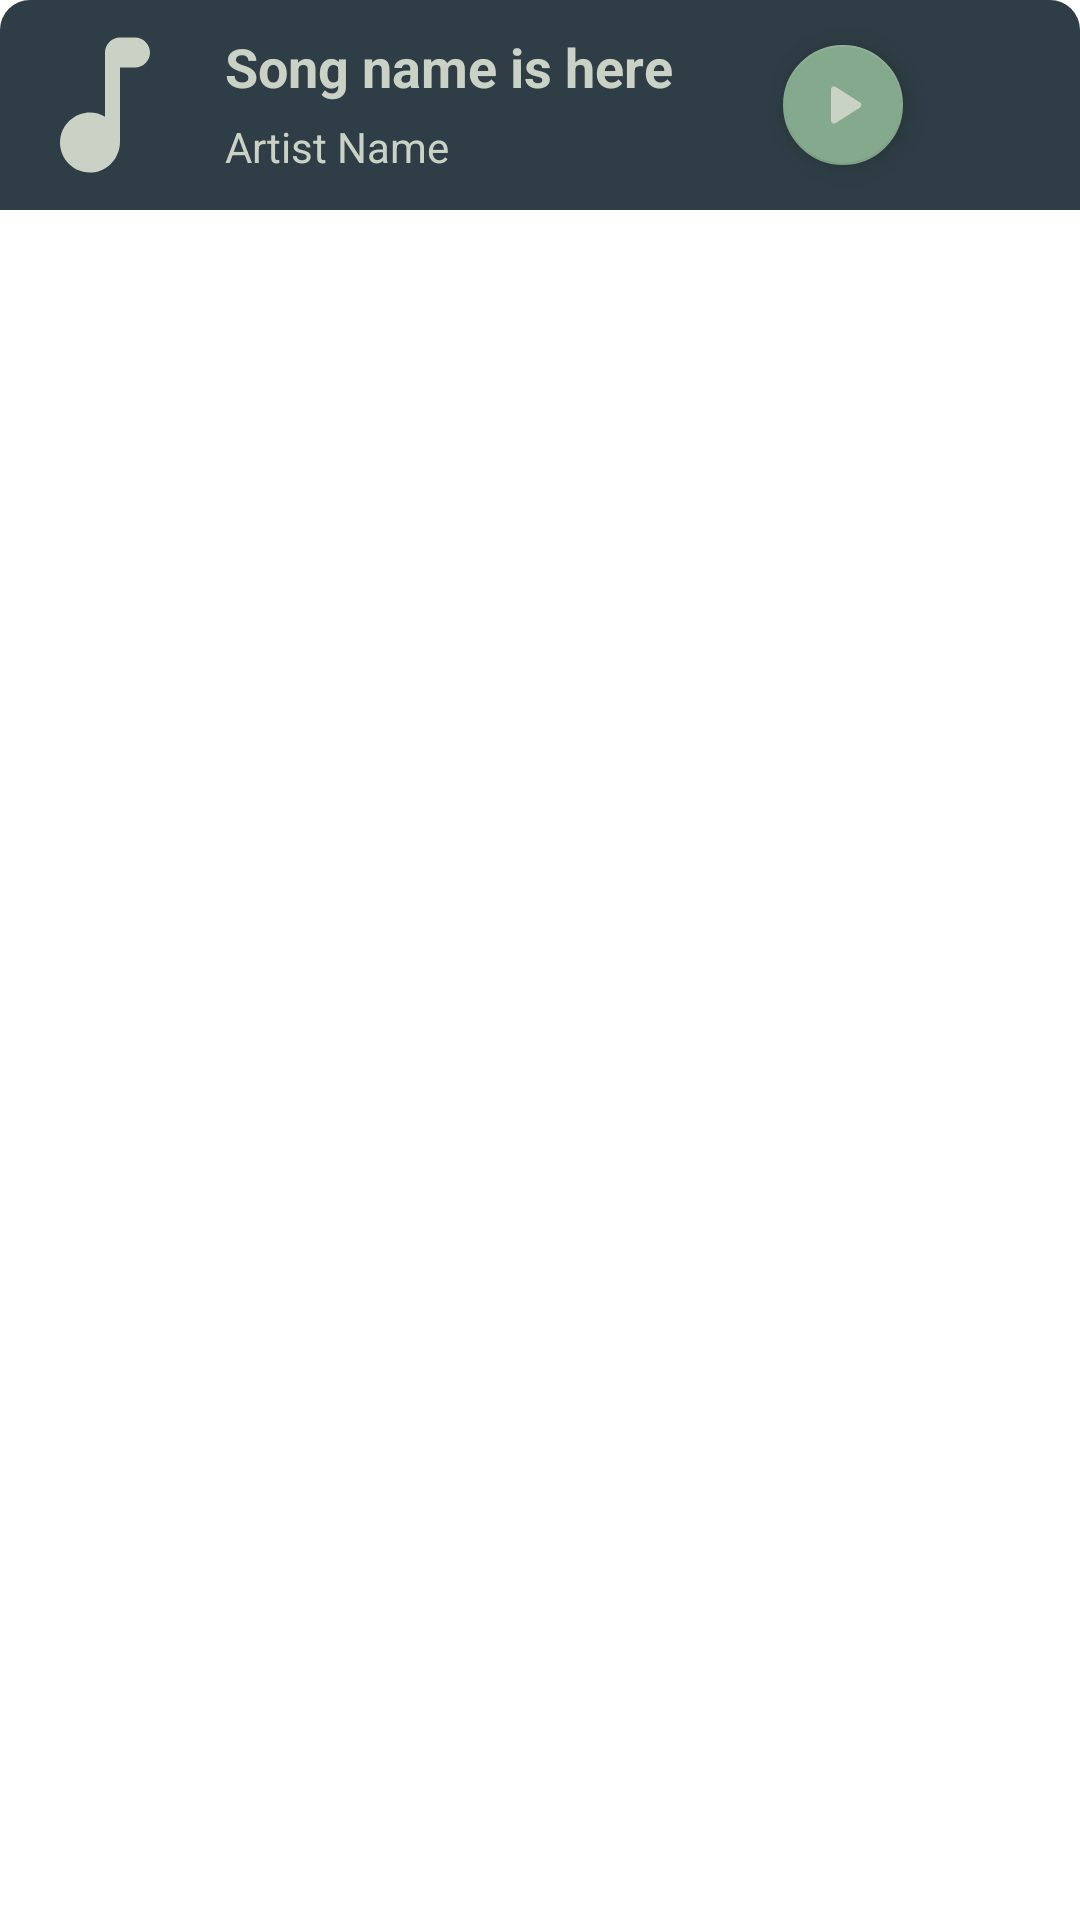

This screen was rendered from an Android layout file. Write that file and the resources it references.
<!-- AndroidManifest.xml: application theme Theme.Playerpad -->
<!-- res/layout/fragment_now_playing.xml -->
<?xml version="1.0" encoding="utf-8"?>
<FrameLayout xmlns:android="http://schemas.android.com/apk/res/android"
    xmlns:app="http://schemas.android.com/apk/res-auto"
    xmlns:tools="http://schemas.android.com/tools"
    android:layout_width="match_parent"
    android:layout_height="wrap_content"
    tools:context=".NowPlayingFragment">


    <RelativeLayout
        android:layout_width="match_parent"
        android:layout_height="wrap_content"
        android:id="@+id/card_bottom_player"
        android:background="@drawable/toolbar_color"
        android:padding="5dp"
        >

        <ImageView
            android:id="@+id/bottom_album_art"
            android:layout_width="60dp"
            android:layout_height="60dp"
            android:scaleType="centerCrop"

            android:src="@drawable/ic_round_music_note_light" />

        <ImageView
            android:id="@+id/ski_next_bottom"
            android:layout_width="30dp"
            android:layout_height="30dp"
            android:layout_alignParentEnd="true"
            android:layout_centerVertical="true"
            android:layout_marginEnd="10dp"
            android:src="@drawable/ic_round_skip_next_24"
            app:tint="?attr/colorOnPrimary" />


        <com.google.android.material.floatingactionbutton.FloatingActionButton
            android:id="@+id/play_pause_btn_miniPlayer"
            android:layout_width="wrap_content"
            android:layout_height="wrap_content"
            android:layout_centerVertical="true"
            android:layout_marginEnd="10dp"
            android:layout_toStartOf="@id/ski_next_bottom"
            android:src="@drawable/ic_round_play_arrow_24"
            app:backgroundTint="?attr/colorPrimaryVariant"

            app:fabSize="mini"
            app:tint="?attr/colorOnPrimary" />

        <TextView
            android:id="@+id/song_name_MiniPlayer"
            android:layout_width="wrap_content"
            android:layout_height="wrap_content"
            android:layout_marginStart="10dp"
            android:layout_marginTop="5dp"
            android:layout_toStartOf="@+id/play_pause_btn_miniPlayer"
            android:layout_toEndOf="@+id/bottom_album_art"
            android:maxLines="1"
            android:text="Song name is here"
            android:textColor="?attr/colorOnPrimary"
            android:textSize="18sp"
            android:textStyle="bold" />

        <TextView
            android:id="@+id/song_artist_MiniPlayer"
            android:layout_width="wrap_content"
            android:layout_height="wrap_content"
            android:layout_below="@id/song_name_MiniPlayer"
            android:layout_marginStart="10dp"
            android:layout_marginTop="5dp"
            android:layout_toStartOf="@+id/play_pause_btn_miniPlayer"
            android:layout_toEndOf="@+id/bottom_album_art"
            android:maxLines="1"
            android:text="Artist Name"
            android:textColor="?attr/colorOnPrimary"
            android:textSize="14sp" />
    </RelativeLayout>

</FrameLayout>
<!-- resources referenced by this layout -->
<resources>
  <!-- drawable ic_round_music_note_light (drawable) -->
  <vector android:height="24dp"
      app:tint="?attr/colorOnPrimary"
      android:viewportHeight="24"
      android:viewportWidth="24"
      android:width="24dp"
      xmlns:android="http://schemas.android.com/apk/res/android"
      xmlns:app="http://schemas.android.com/apk/res-auto">
      <path android:fillColor="?attr/colorOnPrimary" android:pathData="M12,5v8.55c-0.94,-0.54 -2.1,-0.75 -3.33,-0.32 -1.34,0.48 -2.37,1.67 -2.61,3.07 -0.46,2.74 1.86,5.08 4.59,4.65 1.96,-0.31 3.35,-2.11 3.35,-4.1V7h2c1.1,0 2,-0.9 2,-2s-0.9,-2 -2,-2h-2c-1.1,0 -2,0.9 -2,2z"/>
  </vector>
  <!-- drawable ic_round_play_arrow_24 (drawable) -->
  <vector android:height="24dp" android:tint="#000000"
      android:viewportHeight="24" android:viewportWidth="24"
      android:width="24dp" xmlns:android="http://schemas.android.com/apk/res/android">
      <path android:fillColor="@color/white" android:pathData="M8,6.82v10.36c0,0.79 0.87,1.27 1.54,0.84l8.14,-5.18c0.62,-0.39 0.62,-1.29 0,-1.69L9.54,5.98C8.87,5.55 8,6.03 8,6.82z"/>
  </vector>
  <!-- drawable toolbar_color (drawable) -->
  <?xml version="1.0" encoding="utf-8"?>
  <shape xmlns:android="http://schemas.android.com/apk/res/android" android:shape="rectangle">
  
  <solid android:color="?attr/colorOnSecondary"/>
      <corners android:topLeftRadius="10dp" android:topRightRadius="10dp"  android:bottomLeftRadius="0dp" android:bottomRightRadius="0dp"/>
  </shape>
  <style name="Theme.Playerpad" parent="Theme.MaterialComponents.DayNight.DarkActionBar">
          
          <item name="colorPrimary">@color/Green_level1</item>
          <item name="colorPrimaryVariant">@color/buttons_color</item>
          <item name="colorOnPrimary">@color/backgroud_white</item>
          
          <item name="colorSecondary">@color/Green_level2</item>
          <item name="colorSecondaryVariant">@color/buttons_color</item>
          <item name="colorOnSecondary">@color/Green_level3</item>
  
          
          <item name="android:statusBarColor" tools:targetApi="l">?attr/colorOnSecondary</item>
          
      </style>
  <color name="white">#FFFFFFFF</color>
  <color name="Green_level1">#52796F</color>
  <color name="buttons_color">#84A98C</color>
  <color name="backgroud_white">#CAD2C5</color>
  <color name="Green_level2">#354F52</color>
  <color name="Green_level3">#2F3E46</color>
</resources>
